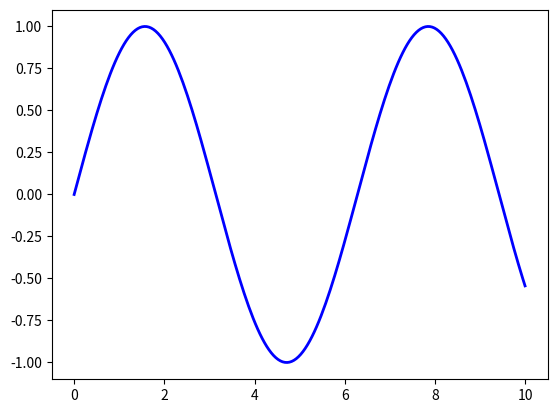
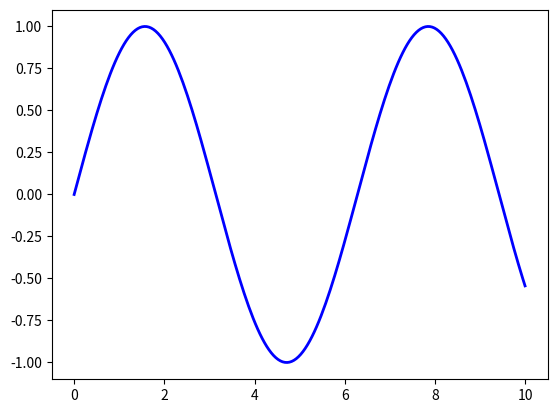
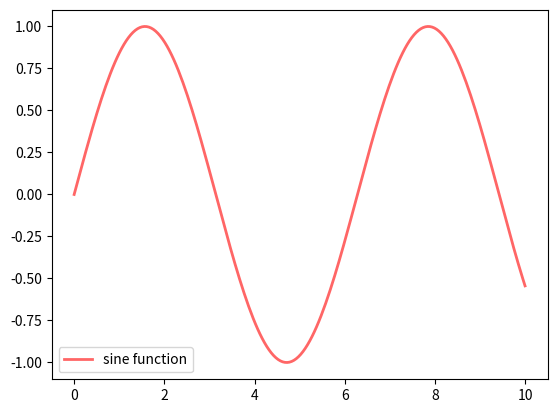
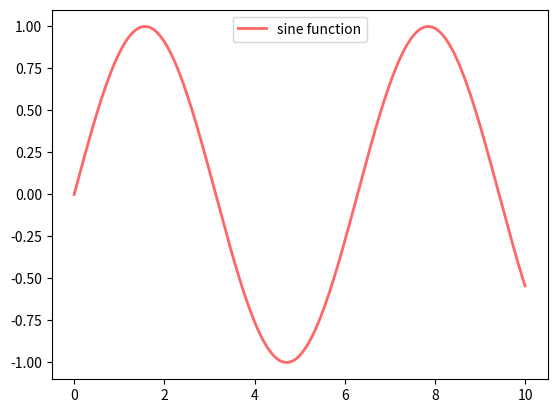
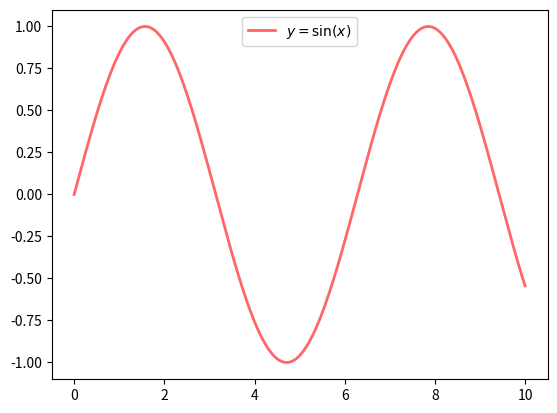
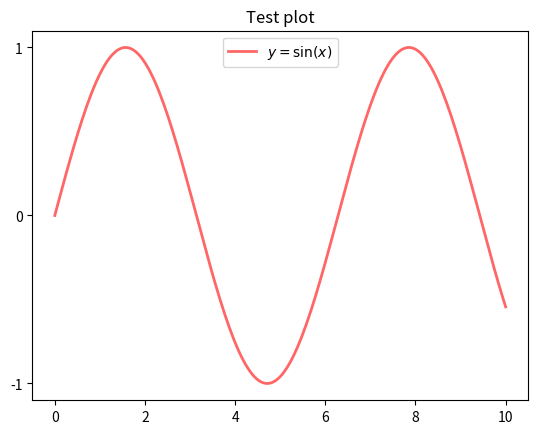
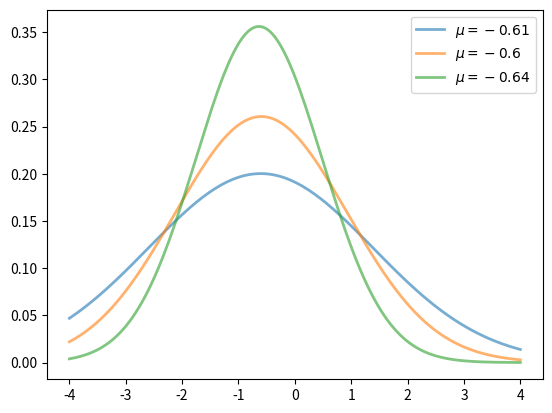
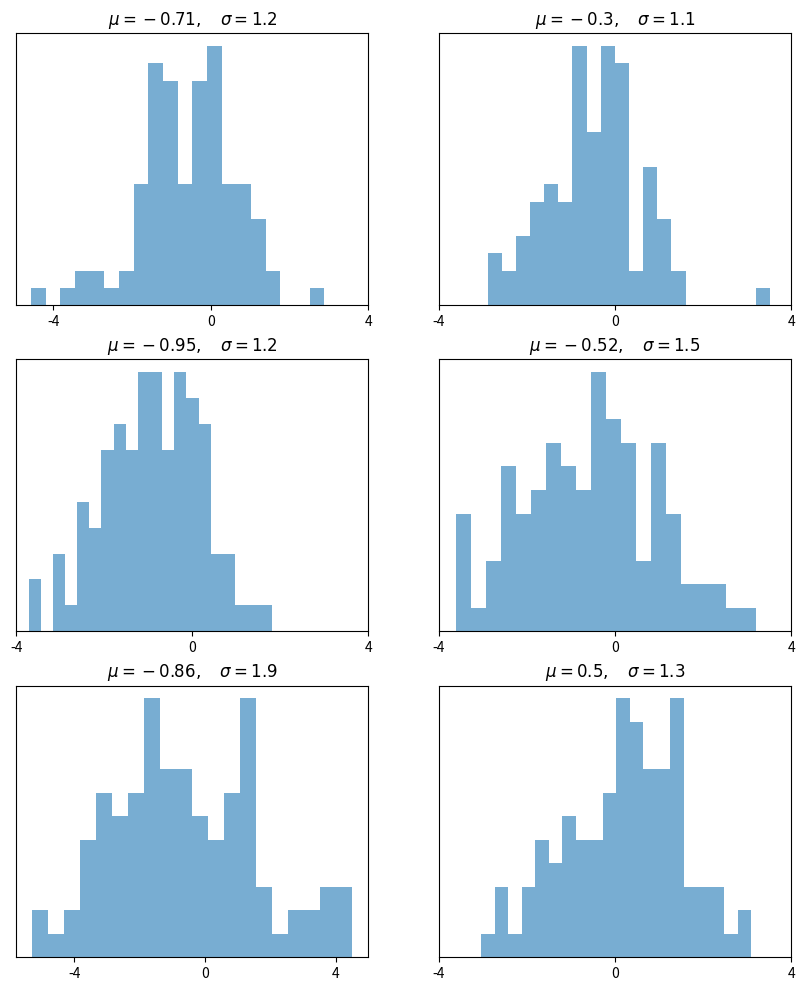
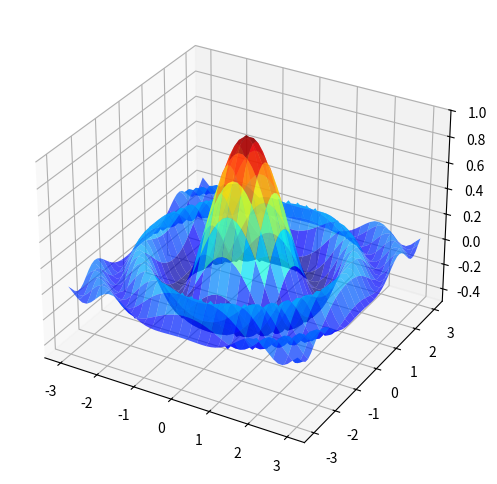
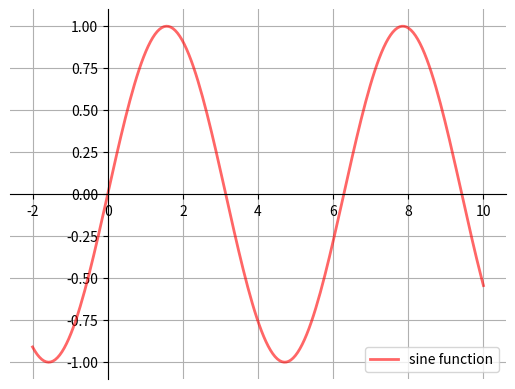
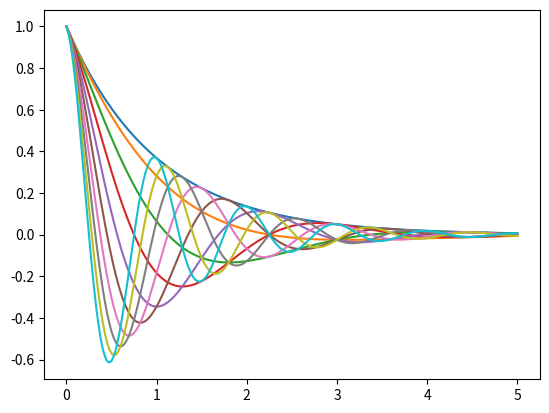

Python code for these plots, in order:
import matplotlib.pyplot as plt
%matplotlib inline
import numpy as np

x = np.linspace(0, 10, 200)
y = np.sin(x)

plt.plot(x, y, 'b-', linewidth=2)
plt.show()

fig, ax = plt.subplots()
ax.plot(x, y, 'b-', linewidth=2)
plt.show()

fig, ax = plt.subplots()
ax.plot(x, y, 'r-', linewidth=2, label='sine function', alpha=0.6)
ax.legend()
plt.show()

fig, ax = plt.subplots()
ax.plot(x, y, 'r-', linewidth=2, label='sine function', alpha=0.6)
ax.legend(loc='upper center')
plt.show()

fig, ax = plt.subplots()
ax.plot(x, y, 'r-', linewidth=2, label='$y=\sin(x)$', alpha=0.6)
ax.legend(loc='upper center')
plt.show()

fig, ax = plt.subplots()
ax.plot(x, y, 'r-', linewidth=2, label='$y=\sin(x)$', alpha=0.6)
ax.legend(loc='upper center')
ax.set_yticks([-1, 0, 1])
ax.set_title('Test plot')
plt.show()

from scipy.stats import norm
from random import uniform

fig, ax = plt.subplots()
x = np.linspace(-4, 4, 150)
for i in range(3):
    m, s = uniform(-1, 1), uniform(1, 2)
    y = norm.pdf(x, loc=m, scale=s)
    current_label = f'$\mu = {m:.2}$'
    ax.plot(x, y, linewidth=2, alpha=0.6, label=current_label)
ax.legend()
plt.show()

num_rows, num_cols = 3, 2
fig, axes = plt.subplots(num_rows, num_cols, figsize=(10, 12))
for i in range(num_rows):
    for j in range(num_cols):
        m, s = uniform(-1, 1), uniform(1, 2)
        x = norm.rvs(loc=m, scale=s, size=100)
        axes[i, j].hist(x, alpha=0.6, bins=20)
        t = f'$\mu = {m:.2}, \quad \sigma = {s:.2}$'
        axes[i, j].set(title=t, xticks=[-4, 0, 4], yticks=[])
plt.show()

from mpl_toolkits.mplot3d.axes3d import Axes3D
from matplotlib import cm


def f(x, y):
    return np.cos(x**2 + y**2) / (1 + x**2 + y**2)

xgrid = np.linspace(-3, 3, 50)
ygrid = xgrid
x, y = np.meshgrid(xgrid, ygrid)

fig = plt.figure(figsize=(8, 6))
ax = fig.add_subplot(111, projection='3d')
ax.plot_surface(x,
                y,
                f(x, y),
                rstride=2, cstride=2,
                cmap=cm.jet,
                alpha=0.7,
                linewidth=0.25)
ax.set_zlim(-0.5, 1.0)
plt.show()

def subplots():
    "Custom subplots with axes through the origin"
    fig, ax = plt.subplots()

    # Set the axes through the origin
    for spine in ['left', 'bottom']:
        ax.spines[spine].set_position('zero')
    for spine in ['right', 'top']:
        ax.spines[spine].set_color('none')

    ax.grid()
    return fig, ax


fig, ax = subplots()  # Call the local version, not plt.subplots()
x = np.linspace(-2, 10, 200)
y = np.sin(x)
ax.plot(x, y, 'r-', linewidth=2, label='sine function', alpha=0.6)
ax.legend(loc='lower right')
plt.show()

def f(x, θ):
    return np.cos(np.pi * θ * x ) * np.exp(- x)

θ_vals = np.linspace(0, 2, 10)
x = np.linspace(0, 5, 200)
fig, ax = plt.subplots()

for θ in θ_vals:
    ax.plot(x, f(x, θ))

plt.show()